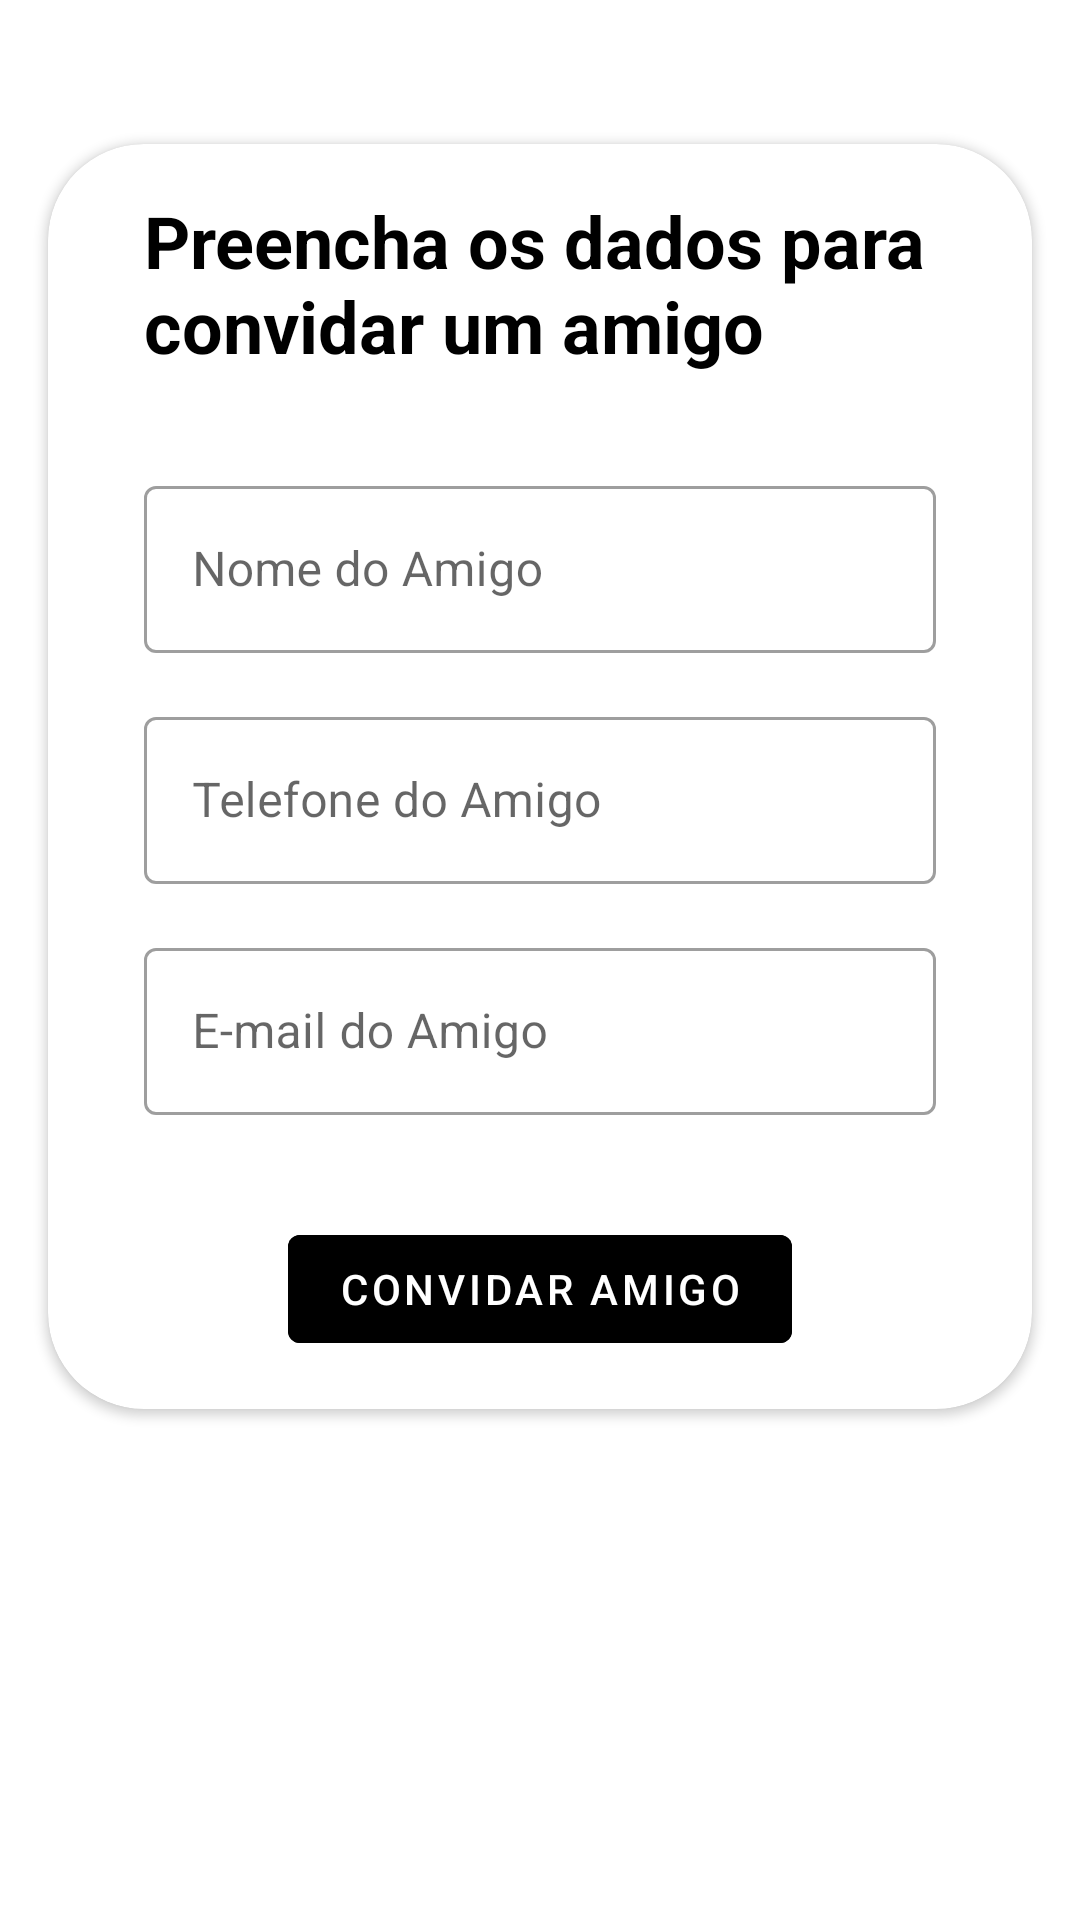

Android layout source for this screen:
<!-- AndroidManifest.xml: application theme Theme.Hinova -->
<!-- res/layout/fragment_invite.xml -->
<?xml version="1.0" encoding="utf-8"?>
<ScrollView xmlns:android="http://schemas.android.com/apk/res/android"
    xmlns:app="http://schemas.android.com/apk/res-auto"
    xmlns:tools="http://schemas.android.com/tools"
    android:layout_width="match_parent"
    android:layout_height="match_parent"
    android:background="@color/ic_hinova_background"
    tools:context=".ui.home.fragment.invite.InviteFragment">

    <androidx.cardview.widget.CardView
        android:layout_width="match_parent"
        android:layout_height="wrap_content"
        android:layout_marginHorizontal="@dimen/space_medium"
        android:elevation="@dimen/space_small"
        android:layout_marginTop="@dimen/space_big"
        app:cardCornerRadius="@dimen/space_large"
        app:layout_constraintBottom_toBottomOf="parent"
        app:layout_constraintEnd_toEndOf="parent"
        app:layout_constraintStart_toStartOf="parent"
        app:layout_constraintTop_toTopOf="parent">

        <androidx.constraintlayout.widget.ConstraintLayout
            android:layout_width="match_parent"
            android:layout_height="wrap_content"
            android:layout_marginHorizontal="@dimen/space_large"
            android:layout_marginVertical="@dimen/space_medium">

            <TextView
                android:id="@+id/tv_title"
                android:layout_width="match_parent"
                android:layout_height="wrap_content"
                android:text="@string/invite_a_friend_text"
                android:textColor="@color/black"
                android:textSize="@dimen/size_medium"
                android:textStyle="bold"
                app:layout_constraintEnd_toEndOf="parent"
                app:layout_constraintStart_toStartOf="parent"
                app:layout_constraintTop_toTopOf="parent" />

            <com.google.android.material.textfield.TextInputLayout
                android:id="@+id/ti_name"
                style="@style/Widget.MaterialComponents.TextInputLayout.OutlinedBox"
                android:layout_width="match_parent"
                android:layout_height="wrap_content"
                android:layout_marginTop="@dimen/space_large"
                android:hint="@string/friend_name"
                app:layout_constraintEnd_toEndOf="parent"
                app:layout_constraintStart_toStartOf="parent"
                app:layout_constraintTop_toBottomOf="@+id/tv_title">

                <com.google.android.material.textfield.TextInputEditText
                    android:id="@+id/et_name"
                    android:layout_width="match_parent"
                    android:layout_height="wrap_content"
                    android:inputType="text"
                    android:maxLines="1" />
            </com.google.android.material.textfield.TextInputLayout>

            <com.google.android.material.textfield.TextInputLayout
                android:id="@+id/ti_phone"
                style="@style/Widget.MaterialComponents.TextInputLayout.OutlinedBox"
                android:layout_width="match_parent"
                android:layout_height="wrap_content"
                android:layout_marginTop="@dimen/space_medium"
                android:hint="@string/friend_phone"
                app:layout_constraintEnd_toEndOf="parent"
                app:layout_constraintStart_toStartOf="parent"
                app:layout_constraintTop_toBottomOf="@id/ti_name">

                <com.google.android.material.textfield.TextInputEditText
                    android:id="@+id/et_phone"
                    android:layout_width="match_parent"
                    android:layout_height="wrap_content"
                    android:inputType="number"
                    android:maxLines="1" />
            </com.google.android.material.textfield.TextInputLayout>

            <com.google.android.material.textfield.TextInputLayout
                android:id="@+id/ti_email"
                style="@style/Widget.MaterialComponents.TextInputLayout.OutlinedBox"
                android:layout_width="match_parent"
                android:layout_height="wrap_content"
                android:layout_marginTop="@dimen/space_medium"
                android:hint="@string/friend_email"
                app:layout_constraintEnd_toEndOf="parent"
                app:layout_constraintStart_toStartOf="parent"
                app:layout_constraintTop_toBottomOf="@id/ti_phone">

                <com.google.android.material.textfield.TextInputEditText
                    android:id="@+id/et_email"
                    android:layout_width="match_parent"
                    android:layout_height="wrap_content"
                    android:inputType="textEmailAddress"
                    android:maxLines="1" />
            </com.google.android.material.textfield.TextInputLayout>

            <com.google.android.material.button.MaterialButton
                android:id="@+id/btn_invite"
                style="@style/Widget.MaterialComponents.Button.TextButton"
                android:layout_width="0dp"
                android:layout_height="wrap_content"
                android:layout_marginHorizontal="@dimen/space_big"
                android:layout_marginTop="34dp"
                android:backgroundTint="@color/black"
                android:text="@string/friend_invite"
                android:textColor="@color/white"
                app:layout_constraintEnd_toEndOf="parent"
                app:layout_constraintStart_toStartOf="parent"
                app:layout_constraintTop_toBottomOf="@+id/ti_email" />
        </androidx.constraintlayout.widget.ConstraintLayout>
    </androidx.cardview.widget.CardView>
</ScrollView>
<!-- resources referenced by this layout -->
<resources>
  <dimen name="size_medium">24sp</dimen>
  <dimen name="space_big">48dp</dimen>
  <dimen name="space_large">32dp</dimen>
  <dimen name="space_medium">16dp</dimen>
  <dimen name="space_small">8dp</dimen>
  <string name="friend_email">E-mail do Amigo</string>
  <string name="friend_invite">Convidar amigo</string>
  <string name="friend_name">Nome do Amigo</string>
  <string name="friend_phone">Telefone do Amigo</string>
  <string name="invite_a_friend_text">Preencha os dados para convidar um amigo</string>
  <style name="Theme.Hinova" parent="Theme.MaterialComponents.Light.NoActionBar">
          
          <item name="colorPrimary">@color/black</item>
          <item name="colorPrimaryVariant">@color/cardview_shadow_start_color</item>
          <item name="colorOnPrimary">@color/white</item>
          
          <item name="colorSecondary">@color/teal_200</item>
          <item name="colorSecondaryVariant">@color/teal_700</item>
          <item name="colorOnSecondary">@color/black</item>
          
          <item name="android:statusBarColor">?attr/colorPrimaryVariant</item>
          
      </style>
  <!-- not gathered from this repository: default colours our renderer supplied (Android Studio template values) -->
  <color name="teal_200">#FF03DAC5</color>
  <color name="teal_700">#FF018786</color>
  <color name="black">#FF000000</color>
  <color name="white">#FFFFFFFF</color>
</resources>
